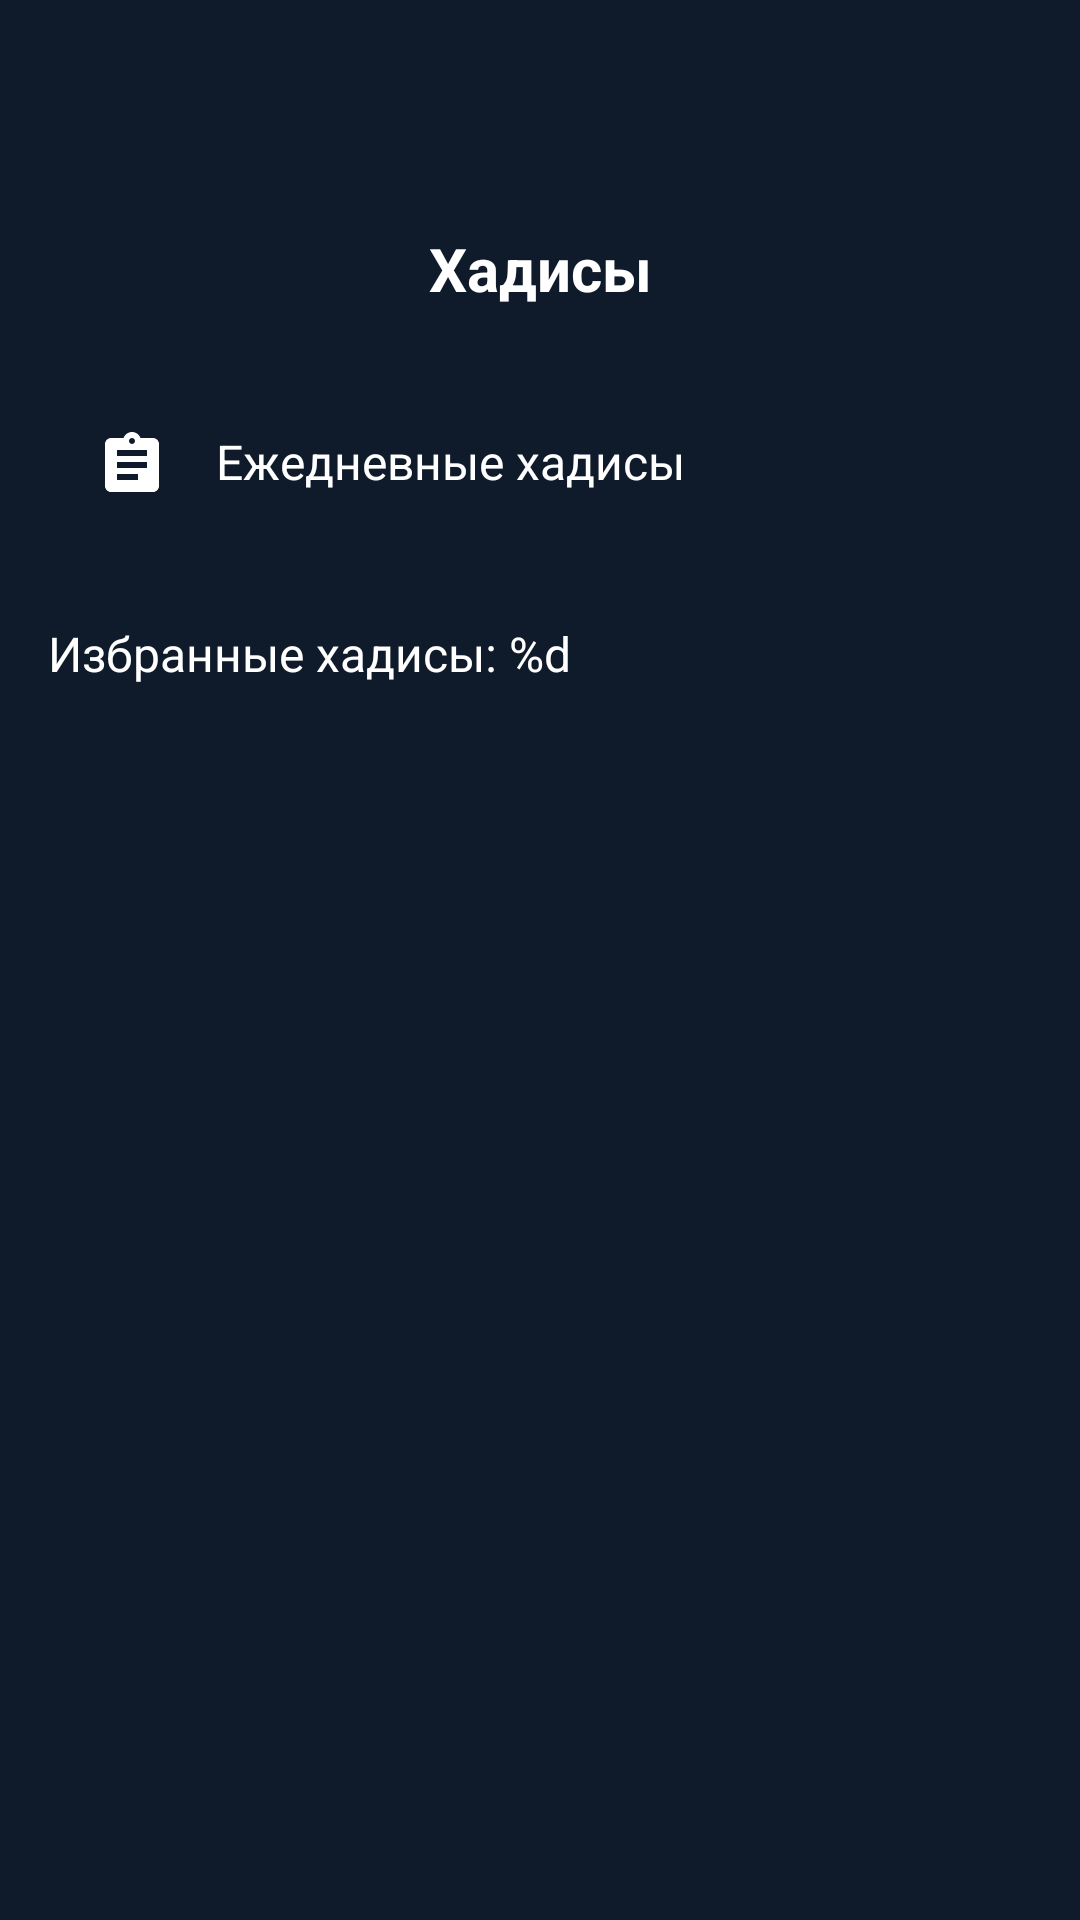

Android layout source for this screen:
<!-- AndroidManifest.xml: application theme Theme.MyFaith -->
<!-- res/layout/fragment_favorites.xml -->
<?xml version="1.0" encoding="utf-8"?>
<androidx.constraintlayout.widget.ConstraintLayout xmlns:android="http://schemas.android.com/apk/res/android"
    xmlns:app="http://schemas.android.com/apk/res-auto"
    xmlns:tools="http://schemas.android.com/tools"
    android:layout_width="match_parent"
    android:layout_height="match_parent"
    android:paddingTop="60dp"
    android:background="@color/dark_blue"
    tools:context=".FavoritesFragment">


    <TextView
        android:id="@+id/titleTextView"
        android:layout_width="wrap_content"
        android:layout_height="wrap_content"
        android:layout_marginTop="16dp"
        android:text="@string/hadith_title"
        android:textColor="@color/white"
        android:textSize="20sp"
        android:textStyle="bold"
        app:layout_constraintEnd_toEndOf="parent"
        app:layout_constraintStart_toStartOf="parent"
        app:layout_constraintTop_toTopOf="parent" />

    <TextView
        android:id="@+id/dailyHadithButton"
        android:layout_width="match_parent"
        android:layout_height="wrap_content"
        android:layout_marginStart="16dp"
        android:layout_marginTop="24dp"
        android:layout_marginEnd="16dp"
        android:background="@drawable/rounded_dark_bg"
        android:drawableStart="@drawable/ic_daily"
        android:drawablePadding="16dp"
        android:padding="16dp"
        android:text="@string/daily_hadith"
        android:textColor="@color/white"
        android:textSize="16sp"
        app:layout_constraintEnd_toEndOf="parent"
        app:layout_constraintStart_toStartOf="parent"
        app:layout_constraintTop_toBottomOf="@+id/titleTextView" />

    <TextView
        android:id="@+id/favoritesCountTextView"
        android:layout_width="wrap_content"
        android:layout_height="wrap_content"
        android:layout_marginStart="16dp"
        android:layout_marginTop="24dp"
        android:text="@string/favorite_hadiths_count"
        android:textColor="@color/white"
        android:textSize="16sp"
        app:layout_constraintStart_toStartOf="parent"
        app:layout_constraintTop_toBottomOf="@+id/dailyHadithButton" />

    <androidx.recyclerview.widget.RecyclerView
        android:id="@+id/favoritesRecyclerView"
        android:layout_width="match_parent"
        android:layout_height="0dp"
        android:layout_marginTop="8dp"
        android:clipToPadding="false"
        android:paddingBottom="16dp"
        app:layout_constraintBottom_toBottomOf="parent"
        app:layout_constraintEnd_toEndOf="parent"
        app:layout_constraintStart_toStartOf="parent"
        app:layout_constraintTop_toBottomOf="@+id/favoritesCountTextView"
        tools:listitem="@layout/item_favorite_quote" />

    <TextView
        android:id="@+id/emptyStateTextView"
        android:layout_width="wrap_content"
        android:layout_height="wrap_content"
        android:text="@string/no_favorites"
        android:textColor="@color/light_gray"
        android:textSize="16sp"
        android:visibility="gone"
        app:layout_constraintBottom_toBottomOf="parent"
        app:layout_constraintEnd_toEndOf="parent"
        app:layout_constraintStart_toStartOf="parent"
        app:layout_constraintTop_toBottomOf="@+id/favoritesCountTextView" />

</androidx.constraintlayout.widget.ConstraintLayout>
<!-- res/layout/item_favorite_quote.xml (included above) -->
<?xml version="1.0" encoding="utf-8"?>
<androidx.cardview.widget.CardView xmlns:android="http://schemas.android.com/apk/res/android"
    xmlns:app="http://schemas.android.com/apk/res-auto"
    xmlns:tools="http://schemas.android.com/tools"
    android:layout_width="match_parent"
    android:layout_height="wrap_content"
    android:layout_marginStart="16dp"
    android:layout_marginTop="8dp"
    android:layout_marginEnd="16dp"
    android:layout_marginBottom="8dp"
    app:cardBackgroundColor="@color/dark_gray"
    app:cardCornerRadius="8dp"
    app:cardElevation="2dp">

    <androidx.constraintlayout.widget.ConstraintLayout
        android:layout_width="match_parent"
        android:layout_height="wrap_content"
        android:padding="16dp">

        <TextView
            android:id="@+id/numberTextView"
            android:layout_width="24dp"
            android:layout_height="24dp"
            android:background="@drawable/circle_bg"
            android:gravity="center"
            android:textColor="@color/white"
            android:textSize="14sp"
            android:textStyle="bold"
            app:layout_constraintStart_toStartOf="parent"
            app:layout_constraintTop_toTopOf="parent"
            tools:text="1" />

        <TextView
            android:id="@+id/quoteTextView"
            android:layout_width="0dp"
            android:layout_height="wrap_content"
            android:layout_marginStart="16dp"
            android:ellipsize="end"
            android:maxLines="2"
            android:textColor="@color/white"
            android:textSize="16sp"
            app:layout_constraintEnd_toEndOf="parent"
            app:layout_constraintStart_toEndOf="@+id/numberTextView"
            app:layout_constraintTop_toTopOf="parent"
            tools:text="Игнорирование мирского (незаинтересованность) – успокаивает сердце и тело и д..." />

        <TextView
            android:id="@+id/sourceTextView"
            android:layout_width="wrap_content"
            android:layout_height="wrap_content"
            android:layout_marginTop="4dp"
            android:textColor="@color/light_gray"
            android:textSize="14sp"
            app:layout_constraintStart_toStartOf="@+id/quoteTextView"
            app:layout_constraintTop_toBottomOf="@+id/quoteTextView"
            tools:text="Муснади-Шихаб" />

    </androidx.constraintlayout.widget.ConstraintLayout>
</androidx.cardview.widget.CardView>
<!-- resources referenced by this layout -->
<resources>
  <color name="dark_blue">#0F1A2A</color>
  <color name="dark_gray">#1E2A3A</color>
  <color name="light_gray">#8A8D91</color>
  <color name="white">#FFFFFFFF</color>
  <!-- drawable circle_bg (drawable) -->
  <?xml version="1.0" encoding="utf-8"?>
  <shape xmlns:android="http://schemas.android.com/apk/res/android"
      android:shape="oval">
      <gradient
          android:startColor="#2ECC71"
      android:endColor="#4CD3A5"
      android:angle="135" />
      <stroke
          android:width="1dp"
          android:color="#A5D6A7" />     
  </shape>
  <!-- drawable ic_daily (drawable) -->
  <vector xmlns:android="http://schemas.android.com/apk/res/android"
      android:width="24dp"
      android:height="24dp"
      android:viewportWidth="24"
      android:viewportHeight="24">
      <path
          android:fillColor="#FFFFFF"
          android:pathData="M19,3h-4.18C14.4,1.84 13.3,1 12,1c-1.3,0 -2.4,0.84 -2.82,2L5,3c-1.1,0 -2,0.9 -2,2v14c0,1.1 0.9,2 2,2h14c1.1,0 2,-0.9 2,-2L21,5c0,-1.1 -0.9,-2 -2,-2zM12,3c0.55,0 1,0.45 1,1s-0.45,1 -1,1 -1,-0.45 -1,-1 0.45,-1 1,-1zM14,17L7,17v-2h7v2zM17,13L7,13v-2h10v2zM17,9L7,9L7,7h10v2z"/>
  </vector>
  <string name="daily_hadith">Ежедневные хадисы</string>
  <string name="favorite_hadiths_count">Избранные хадисы: %d</string>
  <string name="hadith_title">Хадисы</string>
  <string name="no_favorites">У вас пока нет избранных хадисов</string>
  <style name="Theme.MyFaith" parent="Base.Theme.MyFaith" />
  <style name="Base.Theme.MyFaith" parent="Theme.Material3.DayNight.NoActionBar">
          <item name="colorPrimary">@color/purple_500</item>
          <item name="colorPrimaryVariant">@color/purple_700</item>
          <item name="colorOnPrimary">@color/white</item>
          <item name="colorSecondary">@color/teal_200</item>
          <item name="colorSecondaryVariant">@color/teal_700</item>
          <item name="colorOnSecondary">@color/black</item>
          <item name="android:statusBarColor">@android:color/transparent</item>
          <item name="android:windowLightStatusBar">false</item>
          <item name="android:windowDrawsSystemBarBackgrounds">true</item>
          <item name="android:navigationBarColor">@android:color/transparent</item>
          <item name="android:windowTranslucentStatus">true</item>
          <item name="android:windowTranslucentNavigation">true</item>
          
      </style>
  <color name="purple_500">#FF6200EE</color>
  <color name="purple_700">#FF3700B3</color>
  <color name="teal_200">#FF03DAC5</color>
  <color name="teal_700">#FF018786</color>
  <color name="black">#FF000000</color>
</resources>
